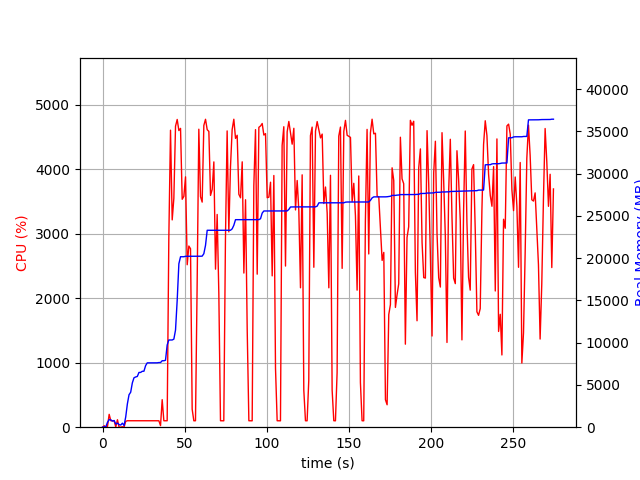

The file beside this chart, header and first rows:
elapsed_time, nproc, cpu, mem_real, mem_virtual
4.172325134277344e-05, 1, 0.0, 6.688, 3185
1.007, 2, 22.8, 50.43, 154.9
2.014, 2, 2.0, 59.06, 163.8
3.022, 4, 12.9, 583.5, 2141
4.03, 4, 199.4, 894.3, 2491
5.038, 4, 100.3, 865.4, 2470
6.046, 3, 100.3, 720.3, 1951
7.053, 3, 99.2, 791.4, 2095
8.061, 4, 3.0, 374.6, 1810
9.068, 5, 115.8, 479.8, 2209
10.08, 3, 0.0, 314.4, 1499
11.09, 3, 1.0, 255.5, 1445
12.09, 4, 6.9, 478.4, 2010
13.1, 3, 1.0, 200, 1441
14.11, 1, 91.2, 1213, 2584
15.12, 1, 100.2, 2759, 4944
16.13, 1, 100.2, 3839, 6680
17.13, 1, 100.2, 4137, 6786
18.14, 1, 99.3, 5243, 8578
19.15, 1, 99.1, 5849, 8690
20.16, 1, 101.2, 5943, 8690
21.16, 1, 99.3, 6003, 8690
22.17, 1, 100.2, 6475, 8702
23.18, 1, 100.3, 6481, 8702
24.19, 1, 99.2, 6613, 8702
25.2, 1, 101.9, 6625, 8702
26.21, 1, 100.0, 7277, 10750
27.22, 1, 98.9, 7613, 10750
28.23, 1, 99.9, 7613, 10750
29.24, 1, 100.0, 7615, 10750
30.25, 1, 100.1, 7615, 10750
31.26, 1, 99.9, 7615, 10750
32.27, 1, 101.0, 7615, 10750
33.28, 1, 99.9, 7617, 10750
34.29, 1, 99.9, 7649, 10750
35.3, 1, 24.7, 7649, 10750
36.31, 1, 427.2, 7863, 14199
37.33, 1, 99.9, 7863, 14199
38.34, 1, 100.0, 7919, 17271
39.35, 1, 100.0, 9723, 17573
40.36, 1, 2932, 10320, 17765
41.38, 1, 4609, 10320, 17765
42.41, 1, 3217, 10320, 17765
43.42, 1, 3552, 10418, 17765
44.43, 1, 4671, 11498, 25659
45.45, 1, 4776, 15029, 26746
46.47, 1, 4604, 19335, 27801
47.49, 1, 4637, 20169, 27801
48.5, 1, 3537, 20169, 27801
49.51, 1, 3582, 20169, 27801
50.53, 1, 3885, 20221, 27801
51.55, 1, 2521, 20221, 27801
52.56, 1, 2811, 20221, 27801
53.57, 1, 2770, 20221, 27801
54.57, 1, 278.9, 20227, 27801
55.58, 1, 99.3, 20227, 27801
56.59, 1, 100.2, 20227, 27801
57.6, 1, 2213, 20229, 27801
58.62, 1, 4624, 20229, 27801
59.65, 1, 3577, 20229, 27801
... 212 more rows
